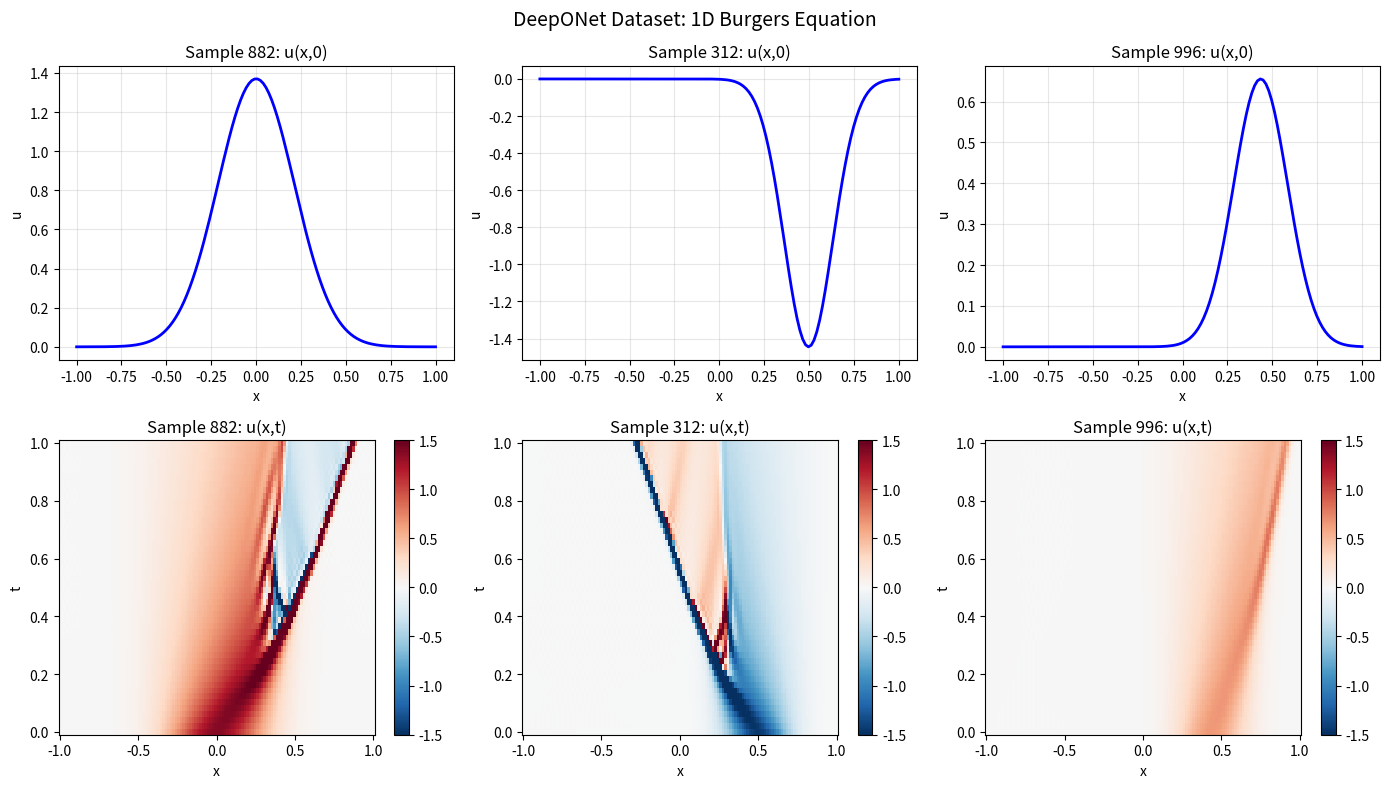

This chart was generated by the following Python code:
# -*- coding: utf-8 -*-
"""Generate stable dataset for DeepONet using simple initial conditions"""
import numpy as np
import matplotlib.pyplot as plt
import os

nu = 0.01 / np.pi
N_x = 128
N_t = 50
N_samples = 1000

def solve_burgers_analytical(x, t, a, c, w):
    """
    Solve Burgers for Gaussian initial condition: u(x,0) = a * exp(-(x-c)^2/w^2)
    Using split-step Fourier (stable version with clipping)
    """
    N = len(x)
    dx = x[1] - x[0]
    k = np.fft.fftfreq(N, d=dx) * 2 * np.pi
    
    # Начальное условие
    u = a * np.exp(-(x - c)**2 / w**2)
    u_snapshots = np.zeros((len(t), N))
    
    dt = t[1] - t[0]
    
    for step, t_val in enumerate(t):
        u_snapshots[step] = u.copy()
        
        # Полушаг: линейная часть
        u_hat = np.fft.fft(u)
        u_hat = u_hat * np.exp(-nu * k**2 * dt * 0.5)
        u = np.fft.ifft(u_hat).real
        
        # Нелинейная часть
        u = u - dt * u * np.gradient(u, dx)
        
        # Клиппинг для стабильности
        u = np.clip(u, -5, 5)
        
        # Полушаг: линейная часть
        u_hat = np.fft.fft(u)
        u_hat = u_hat * np.exp(-nu * k**2 * dt * 0.5)
        u = np.fft.ifft(u_hat).real
    
    return u_snapshots

print("Generating stable DeepONet dataset...")

x_grid = np.linspace(-1, 1, N_x)
t_grid = np.linspace(0, 1, N_t)

np.random.seed(42)
u0_all = np.zeros((N_samples, N_x))
u_all = np.zeros((N_samples, N_t, N_x))

params_list = []

for i in range(N_samples):
    # Параметры гауссиан с ограничениями для стабильности
    a = np.random.uniform(-1.5, 1.5)
    c = np.random.uniform(-0.6, 0.6)
    w = np.random.uniform(0.15, 0.5)
    params_list.append((a, c, w))
    
    u0 = a * np.exp(-(x_grid - c)**2 / w**2)
    u0_all[i] = u0
    
    u_snap = solve_burgers_analytical(x_grid, t_grid, a, c, w)
    u_all[i] = u_snap
    
    if (i+1) % 200 == 0:
        print(f"  Generated {i+1}/{N_samples} samples")

# Проверка на NaN
nan_count = np.isnan(u_all).sum()
inf_count = np.isinf(u_all).sum()
print(f"\nNaN count: {nan_count}, Inf count: {inf_count}")
print(f"u range: min={u_all.min():.4f}, max={u_all.max():.4f}")

if nan_count > 0 or inf_count > 0:
    print("WARNING: Data contains NaN/Inf! Cleaning...")
    u_all = np.nan_to_num(u_all, nan=0.0, posinf=1.0, neginf=-1.0)

# Сохраняем
save_path = 'deeponet_data_1d.npz'
np.savez(save_path, x=x_grid, t=t_grid, u0=u0_all, u=u_all)
print(f"Dataset saved to {save_path}")

# Визуализация
fig, axes = plt.subplots(2, 3, figsize=(14, 8))
for i in range(3):
    idx = np.random.randint(0, N_samples)
    axes[0, i].plot(x_grid, u0_all[idx], 'b-', linewidth=2)
    axes[0, i].set_title(f'Sample {idx}: u(x,0)')
    axes[0, i].set_xlabel('x'); axes[0, i].set_ylabel('u')
    axes[0, i].grid(True, alpha=0.3)
    
    im = axes[1, i].pcolormesh(x_grid, t_grid, u_all[idx], shading='auto', cmap='RdBu_r', vmin=-1.5, vmax=1.5)
    axes[1, i].set_title(f'Sample {idx}: u(x,t)')
    axes[1, i].set_xlabel('x'); axes[1, i].set_ylabel('t')
    plt.colorbar(im, ax=axes[1, i])

plt.suptitle('DeepONet Dataset: 1D Burgers Equation', fontsize=14)
plt.tight_layout()
plt.savefig('deeponet_dataset_preview.png', dpi=150)
print("Preview saved: deeponet_dataset_preview.png")
plt.show()
